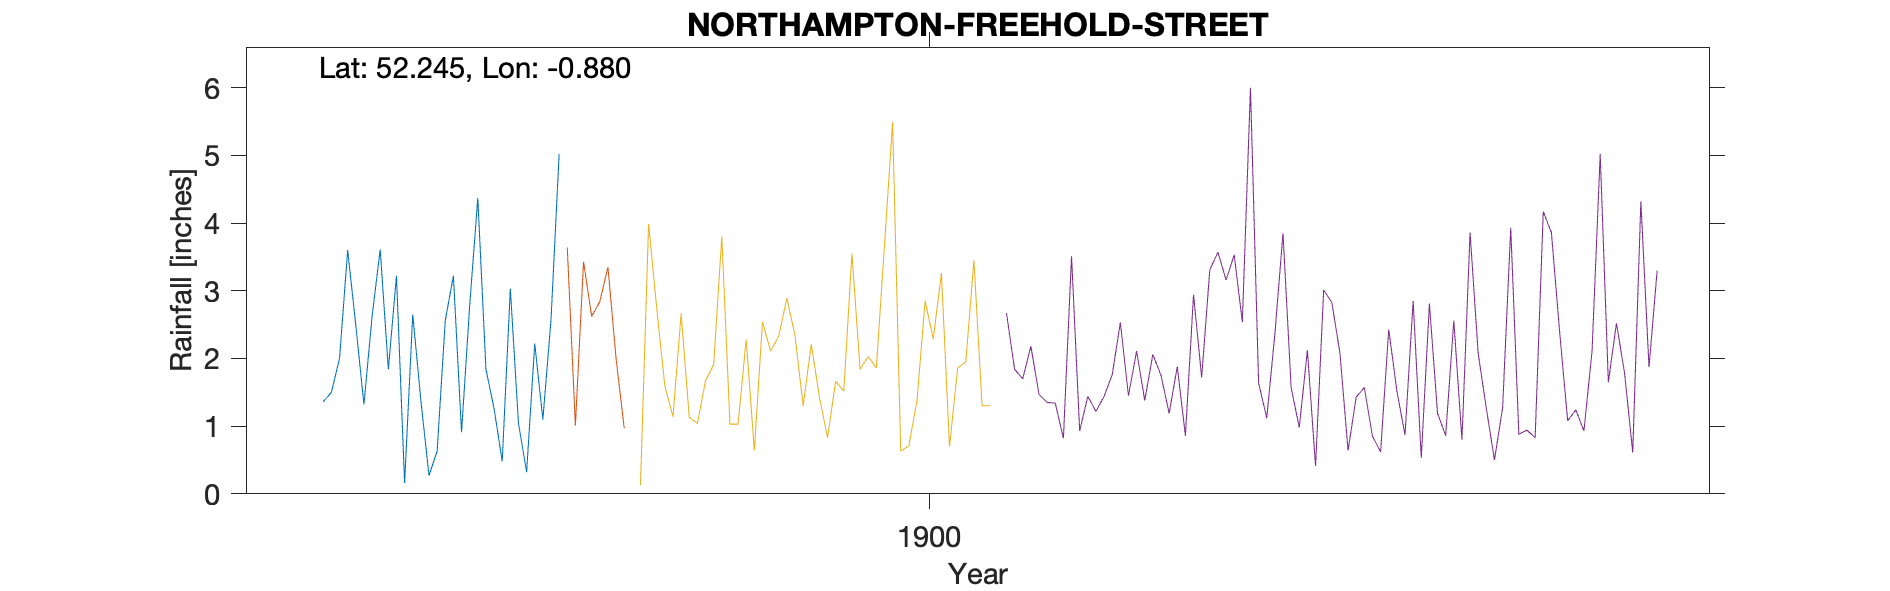

The table this chart was drawn from, first rows:
NORTHAMPTON-FREEHOLD-STREET (ADNITT ROAD…, , , , , , , , , , 
Grid ref, SP766613, Long, -0.8795, Lat, 52.24, Elevation, 332, ft, , 
Station no, RR8252, , , , , , , , , 
, 1890, 1891, 1892, 1893, 1894, 1895, 1896, 1897, 1898, 1899
January, , , , , , 3.22, 1.26, , , 
February, , , , , , 0.16, 0.48, , , 
March, , , , , , 2.65, 3.03, , , 
April, , , , , 1.36, 1.38, 1.04, , , 
May, , , , , 1.5, 0.27, 0.32, , , 
June, , , , , 2, 0.63, 2.22, , , 
July, , , , , 3.6, 2.56, 1.1, , , 
August, , , , , 2.49, 3.22, 2.57, , , 
September, , , , , 1.32, 0.91, 5.02, , , 
October, , , , , 2.62, 2.78, , , , 
November, , , , , 3.61, 4.37, , , , 
December, , , , , 1.84, 1.84, , , , 
Total, , , , , , 23.99, , , , 
1894 Incomplete column total removed, , , , , , , , , , 
1896 Oct Gauge moved, , , , , , , , , , 
Elevation estimated from OS map, , , , , , , , , , 
